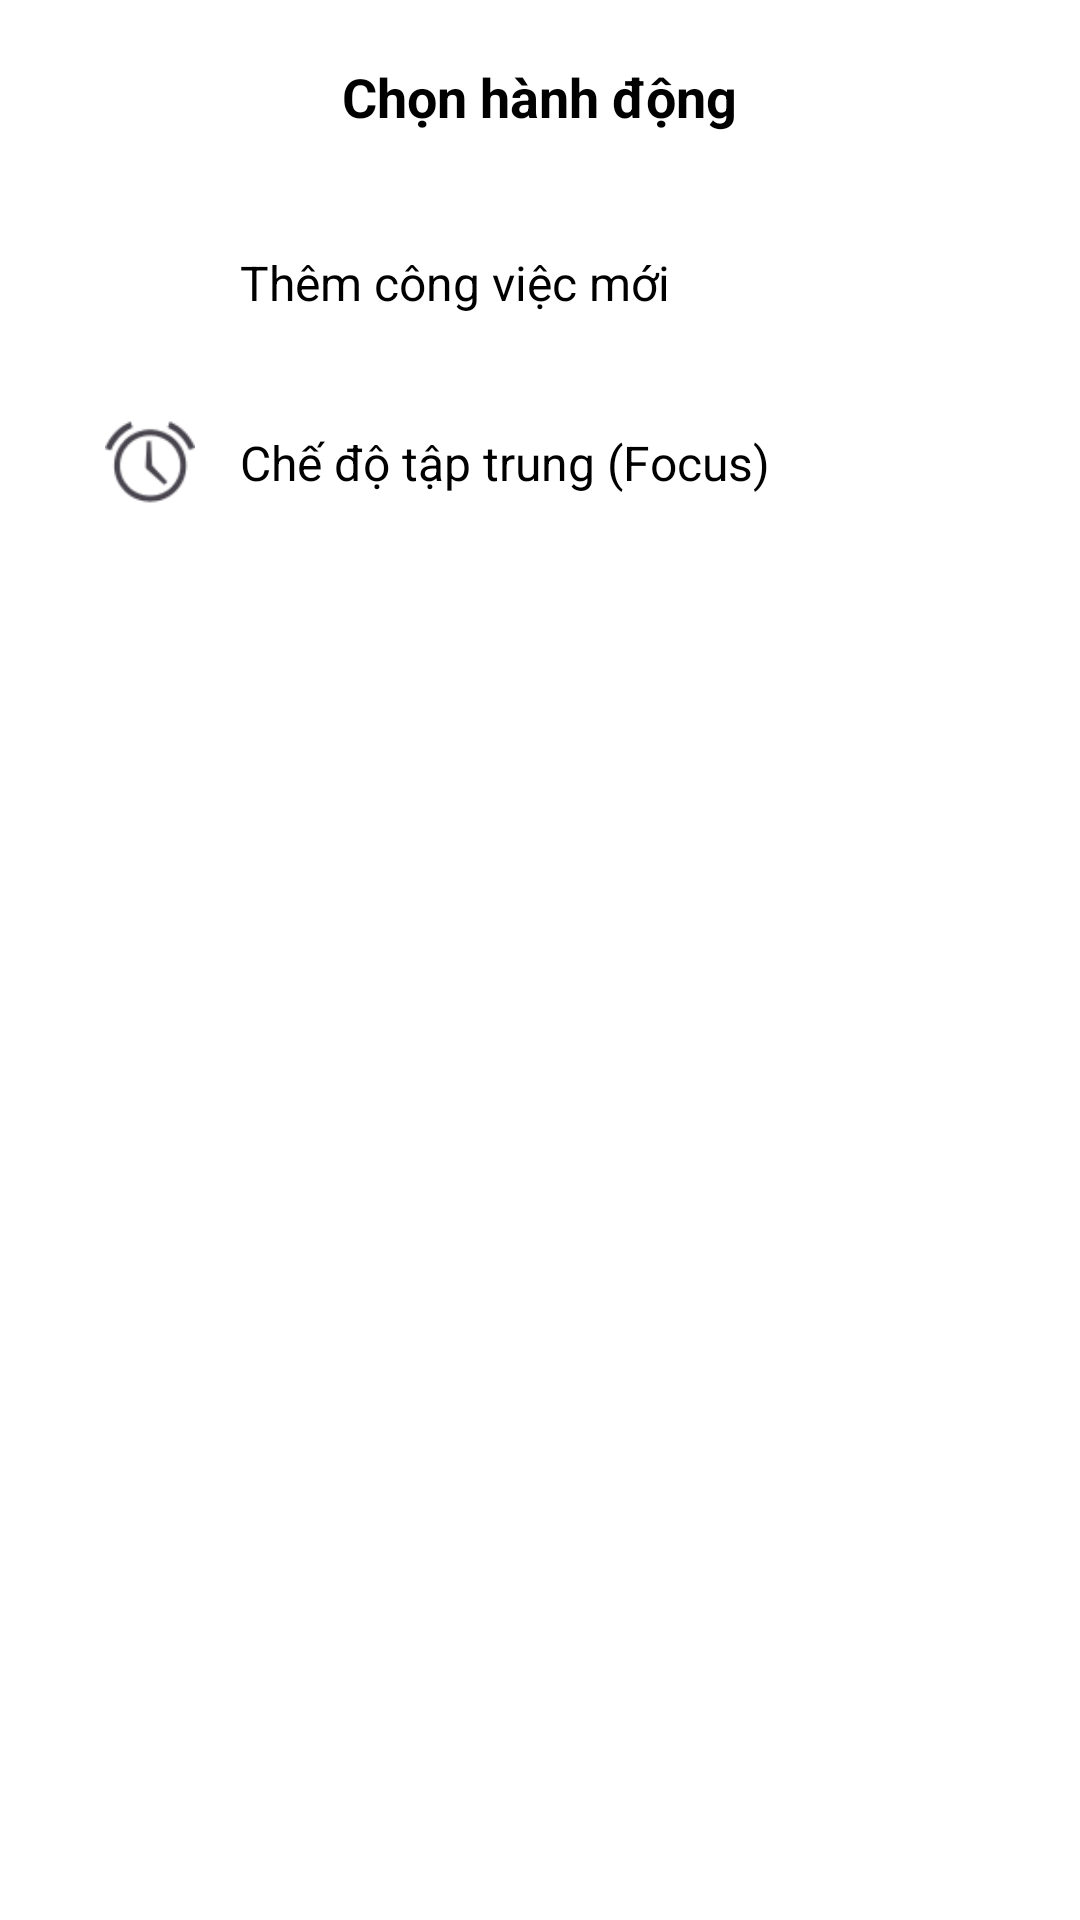

The Android layout XML behind this screen, and the referenced resources:
<!-- AndroidManifest.xml: application theme Theme.DoAnMon -->
<!-- res/layout/layout_add_options.xml -->
<?xml version="1.0" encoding="utf-8"?>
<LinearLayout xmlns:android="http://schemas.android.com/apk/res/android"
    android:layout_width="match_parent"
    android:layout_height="wrap_content"
    android:orientation="vertical"
    android:padding="20dp"
    android:background="@android:color/white">

    <TextView
        android:layout_width="wrap_content"
        android:layout_height="wrap_content"
        android:text="Chọn hành động"
        android:textSize="18sp"
        android:textStyle="bold"
        android:layout_gravity="center"
        android:layout_marginBottom="20dp"
        android:textColor="@color/black"/>

    <LinearLayout
        android:id="@+id/btn_option_add_task"
        android:layout_width="match_parent"
        android:layout_height="wrap_content"
        android:orientation="horizontal"
        android:padding="15dp"
        android:background="?attr/selectableItemBackground"
        android:clickable="true"
        android:focusable="true"
        android:gravity="center_vertical">

        <ImageView
            android:layout_width="30dp"
            android:layout_height="30dp"
            android:src="@drawable/ic_add" />

        <TextView
            android:layout_width="wrap_content"
            android:layout_height="wrap_content"
            android:text="Thêm công việc mới"
            android:textSize="16sp"
            android:layout_marginStart="15dp"
            android:textColor="@color/black"/>
    </LinearLayout>

    <LinearLayout
        android:id="@+id/btn_option_focus"
        android:layout_width="match_parent"
        android:layout_height="wrap_content"
        android:orientation="horizontal"
        android:padding="15dp"
        android:background="?attr/selectableItemBackground"
        android:clickable="true"
        android:focusable="true"
        android:gravity="center_vertical">

        <ImageView
            android:layout_width="30dp"
            android:layout_height="30dp"
            android:src="@android:drawable/ic_lock_idle_alarm" />

        <TextView
            android:layout_width="wrap_content"
            android:layout_height="wrap_content"
            android:text="Chế độ tập trung (Focus)"
            android:textSize="16sp"
            android:layout_marginStart="15dp"
            android:textColor="@color/black"/>
    </LinearLayout>
</LinearLayout>
<!-- resources referenced by this layout -->
<resources>
  <style name="Theme.DoAnMon" parent="Base.Theme.DoAnMon" />
  <style name="Base.Theme.DoAnMon" parent="Theme.Material3.DayNight.NoActionBar">
          
          
      </style>
  <!-- not gathered from this repository: default colours our renderer supplied (Android Studio template values) -->
  <color name="black">#FF000000</color>
</resources>
